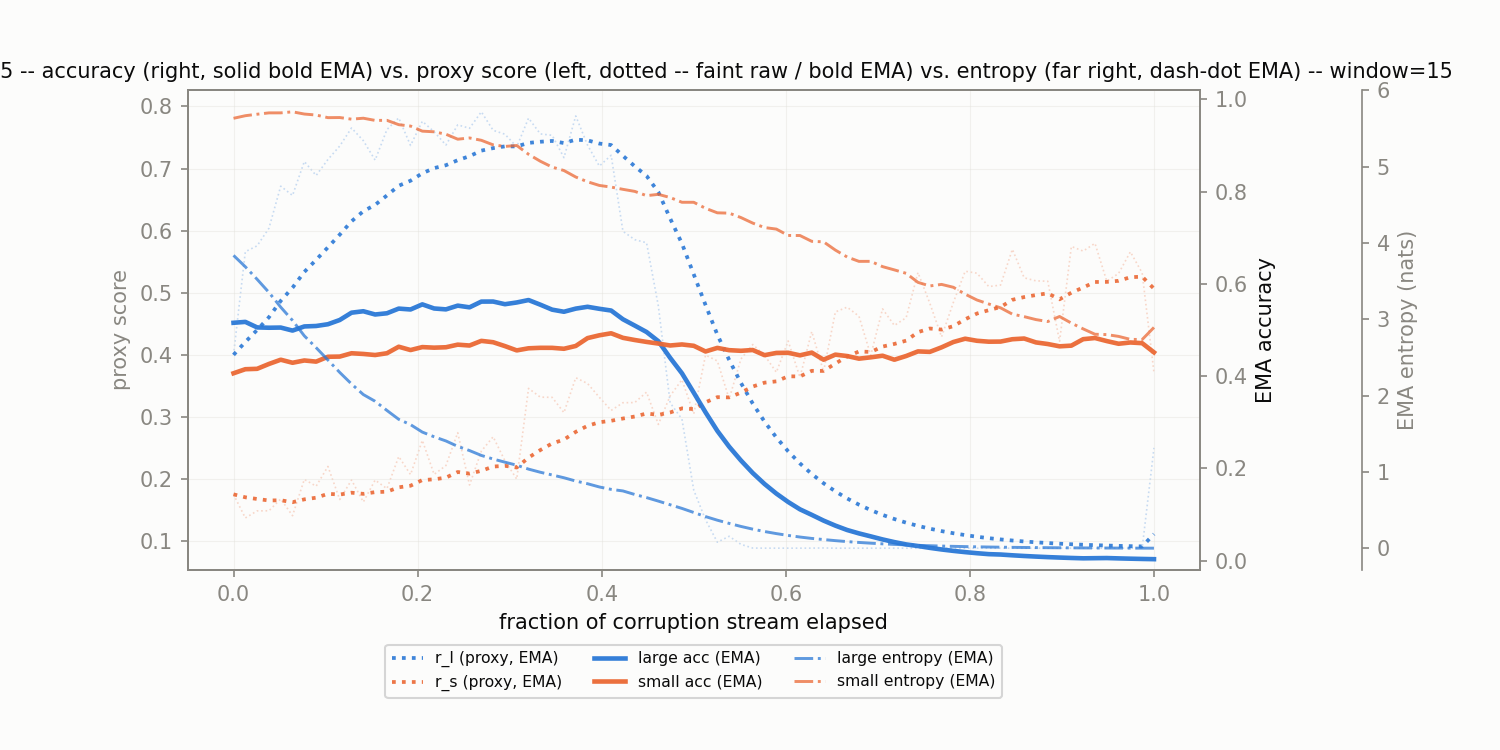

Values plotted in this chart, from the file beside it:
corruption, t_frac, r_l, r_s, r_l_ema, r_s_ema, large_acc_ema, small_acc_ema, large_ent_ema, small_ent_ema
frost/s5, 0.0, 0.3998, 0.1751, 0.3998, 0.1751, 0.5156, 0.4062, 3.837, 5.631
frost/s5, 0.01282, 0.566, 0.1371, 0.4206, 0.1704, 0.5176, 0.415, 3.688, 5.665
frost/s5, 0.02564, 0.5755, 0.1485, 0.44, 0.1676, 0.5056, 0.4159, 3.523, 5.685
frost/s5, 0.03846, 0.6038, 0.1486, 0.4604, 0.1653, 0.5049, 0.4264, 3.352, 5.702
frost/s5, 0.05128, 0.6716, 0.1677, 0.4868, 0.1656, 0.5053, 0.4356, 3.159, 5.703
frost/s5, 0.0641, 0.6566, 0.1407, 0.508, 0.1625, 0.4988, 0.429, 2.985, 5.716
frost/s5, 0.07692, 0.7113, 0.1992, 0.5335, 0.1671, 0.5077, 0.434, 2.783, 5.687
frost/s5, 0.08974, 0.6888, 0.1882, 0.5529, 0.1697, 0.5087, 0.4315, 2.628, 5.674
frost/s5, 0.1026, 0.7146, 0.22, 0.5731, 0.176, 0.5125, 0.442, 2.466, 5.64
frost/s5, 0.1154, 0.7363, 0.1668, 0.5935, 0.1748, 0.5217, 0.4424, 2.304, 5.641
frost/s5, 0.1282, 0.7654, 0.1982, 0.615, 0.1778, 0.5375, 0.4496, 2.153, 5.62
frost/s5, 0.141, 0.7449, 0.1628, 0.6312, 0.1759, 0.5406, 0.4481, 2.014, 5.632
frost/s5, 0.1538, 0.7135, 0.1981, 0.6415, 0.1787, 0.5336, 0.4458, 1.926, 5.604
frost/s5, 0.1667, 0.7628, 0.1843, 0.6567, 0.1794, 0.5362, 0.4496, 1.806, 5.605
frost/s5, 0.1795, 0.7815, 0.236, 0.6723, 0.1865, 0.5464, 0.4638, 1.69, 5.548
frost/s5, 0.1923, 0.7372, 0.2069, 0.6804, 0.189, 0.5445, 0.4566, 1.62, 5.53
frost/s5, 0.2051, 0.7761, 0.2621, 0.6924, 0.1982, 0.5555, 0.463, 1.523, 5.463
frost/s5, 0.2179, 0.7592, 0.2073, 0.7007, 0.1993, 0.5466, 0.4617, 1.461, 5.455
frost/s5, 0.2308, 0.7378, 0.2215, 0.7054, 0.2021, 0.5447, 0.4626, 1.407, 5.423
frost/s5, 0.2436, 0.7704, 0.2744, 0.7135, 0.2111, 0.5528, 0.4683, 1.336, 5.358
frost/s5, 0.2564, 0.7648, 0.1902, 0.7199, 0.2085, 0.5491, 0.4664, 1.281, 5.374
frost/s5, 0.2692, 0.7914, 0.2447, 0.7288, 0.213, 0.5615, 0.4764, 1.217, 5.343
frost/s5, 0.2821, 0.7616, 0.2679, 0.7329, 0.2199, 0.5617, 0.4735, 1.17, 5.284
frost/s5, 0.2949, 0.7553, 0.2292, 0.7357, 0.221, 0.5559, 0.4651, 1.129, 5.263
frost/s5, 0.3077, 0.7349, 0.1997, 0.7356, 0.2184, 0.5597, 0.4558, 1.089, 5.275
frost/s5, 0.3205, 0.7812, 0.3458, 0.7413, 0.2343, 0.5649, 0.4603, 1.038, 5.16
frost/s5, 0.3333, 0.7558, 0.3317, 0.7431, 0.2465, 0.5548, 0.4614, 0.9971, 5.069
frost/s5, 0.3462, 0.7536, 0.3314, 0.7444, 0.2571, 0.5441, 0.4613, 0.9614, 4.993
frost/s5, 0.359, 0.7175, 0.3068, 0.7411, 0.2633, 0.5395, 0.4593, 0.9251, 4.948
frost/s5, 0.3718, 0.7847, 0.363, 0.7465, 0.2758, 0.5463, 0.4654, 0.882, 4.863
frost/s5, 0.3846, 0.7378, 0.3537, 0.7454, 0.2855, 0.5503, 0.4824, 0.8469, 4.8
frost/s5, 0.3974, 0.7039, 0.3315, 0.7402, 0.2912, 0.546, 0.4885, 0.8044, 4.752
frost/s5, 0.4103, 0.7214, 0.3103, 0.7379, 0.2936, 0.5422, 0.4929, 0.773, 4.731
frost/s5, 0.4231, 0.5989, 0.3227, 0.7205, 0.2973, 0.5232, 0.483, 0.7524, 4.701
frost/s5, 0.4359, 0.5854, 0.323, 0.7036, 0.3005, 0.5096, 0.4783, 0.706, 4.675
frost/s5, 0.4487, 0.5804, 0.3397, 0.6882, 0.3054, 0.4957, 0.4742, 0.6653, 4.619
frost/s5, 0.4615, 0.4785, 0.2878, 0.662, 0.3032, 0.4757, 0.4706, 0.6192, 4.636
frost/s5, 0.4744, 0.3226, 0.3338, 0.6196, 0.307, 0.4397, 0.4664, 0.5715, 4.594
frost/s5, 0.4872, 0.2963, 0.3598, 0.5792, 0.3136, 0.4062, 0.4687, 0.5236, 4.532
frost/s5, 0.5, 0.1819, 0.3045, 0.5295, 0.3125, 0.3642, 0.4658, 0.4703, 4.532
frost/s5, 0.5128, 0.1342, 0.3996, 0.4801, 0.3234, 0.3216, 0.4534, 0.4167, 4.453
frost/s5, 0.5256, 0.09799, 0.39, 0.4323, 0.3317, 0.2814, 0.4612, 0.3694, 4.394
frost/s5, 0.5385, 0.1075, 0.3288, 0.3917, 0.3313, 0.2472, 0.4563, 0.3273, 4.39
frost/s5, 0.5513, 0.09456, 0.3932, 0.3546, 0.3391, 0.2173, 0.4549, 0.2877, 4.332
frost/s5, 0.5641, 0.08857, 0.4165, 0.3213, 0.3488, 0.1901, 0.4567, 0.2522, 4.259
frost/s5, 0.5769, 0.0884, 0.3992, 0.2922, 0.3551, 0.1664, 0.4455, 0.221, 4.201
frost/s5, 0.5897, 0.0884, 0.3717, 0.2667, 0.3571, 0.1456, 0.4503, 0.1937, 4.181
frost/s5, 0.6026, 0.0884, 0.4222, 0.2444, 0.3653, 0.1274, 0.4507, 0.1699, 4.097
frost/s5, 0.6154, 0.0884, 0.3636, 0.2249, 0.3651, 0.1115, 0.4451, 0.1489, 4.097
frost/s5, 0.6282, 0.08846, 0.4373, 0.2079, 0.3741, 0.09947, 0.451, 0.1306, 4.02
frost/s5, 0.641, 0.08875, 0.3728, 0.193, 0.3739, 0.08704, 0.4357, 0.1161, 4.014
frost/s5, 0.6538, 0.08839, 0.469, 0.1799, 0.3858, 0.07616, 0.4466, 0.1017, 3.906
frost/s5, 0.6667, 0.08838, 0.4767, 0.1685, 0.3972, 0.06664, 0.4435, 0.08906, 3.815
frost/s5, 0.6795, 0.0884, 0.462, 0.1585, 0.4053, 0.05929, 0.4379, 0.07802, 3.758
frost/s5, 0.6923, 0.08839, 0.3991, 0.1497, 0.4045, 0.05285, 0.4408, 0.06834, 3.759
frost/s5, 0.7051, 0.08839, 0.4739, 0.142, 0.4132, 0.04625, 0.4443, 0.05985, 3.689
frost/s5, 0.7179, 0.08838, 0.4472, 0.1353, 0.4174, 0.04047, 0.4356, 0.05242, 3.647
frost/s5, 0.7308, 0.08839, 0.4597, 0.1295, 0.4227, 0.03541, 0.4437, 0.04591, 3.602
frost/s5, 0.7436, 0.08839, 0.5325, 0.1243, 0.4364, 0.03196, 0.4536, 0.04021, 3.483
frost/s5, 0.7564, 0.08839, 0.4832, 0.1198, 0.4423, 0.02796, 0.4526, 0.03522, 3.436
... 19 more rows
